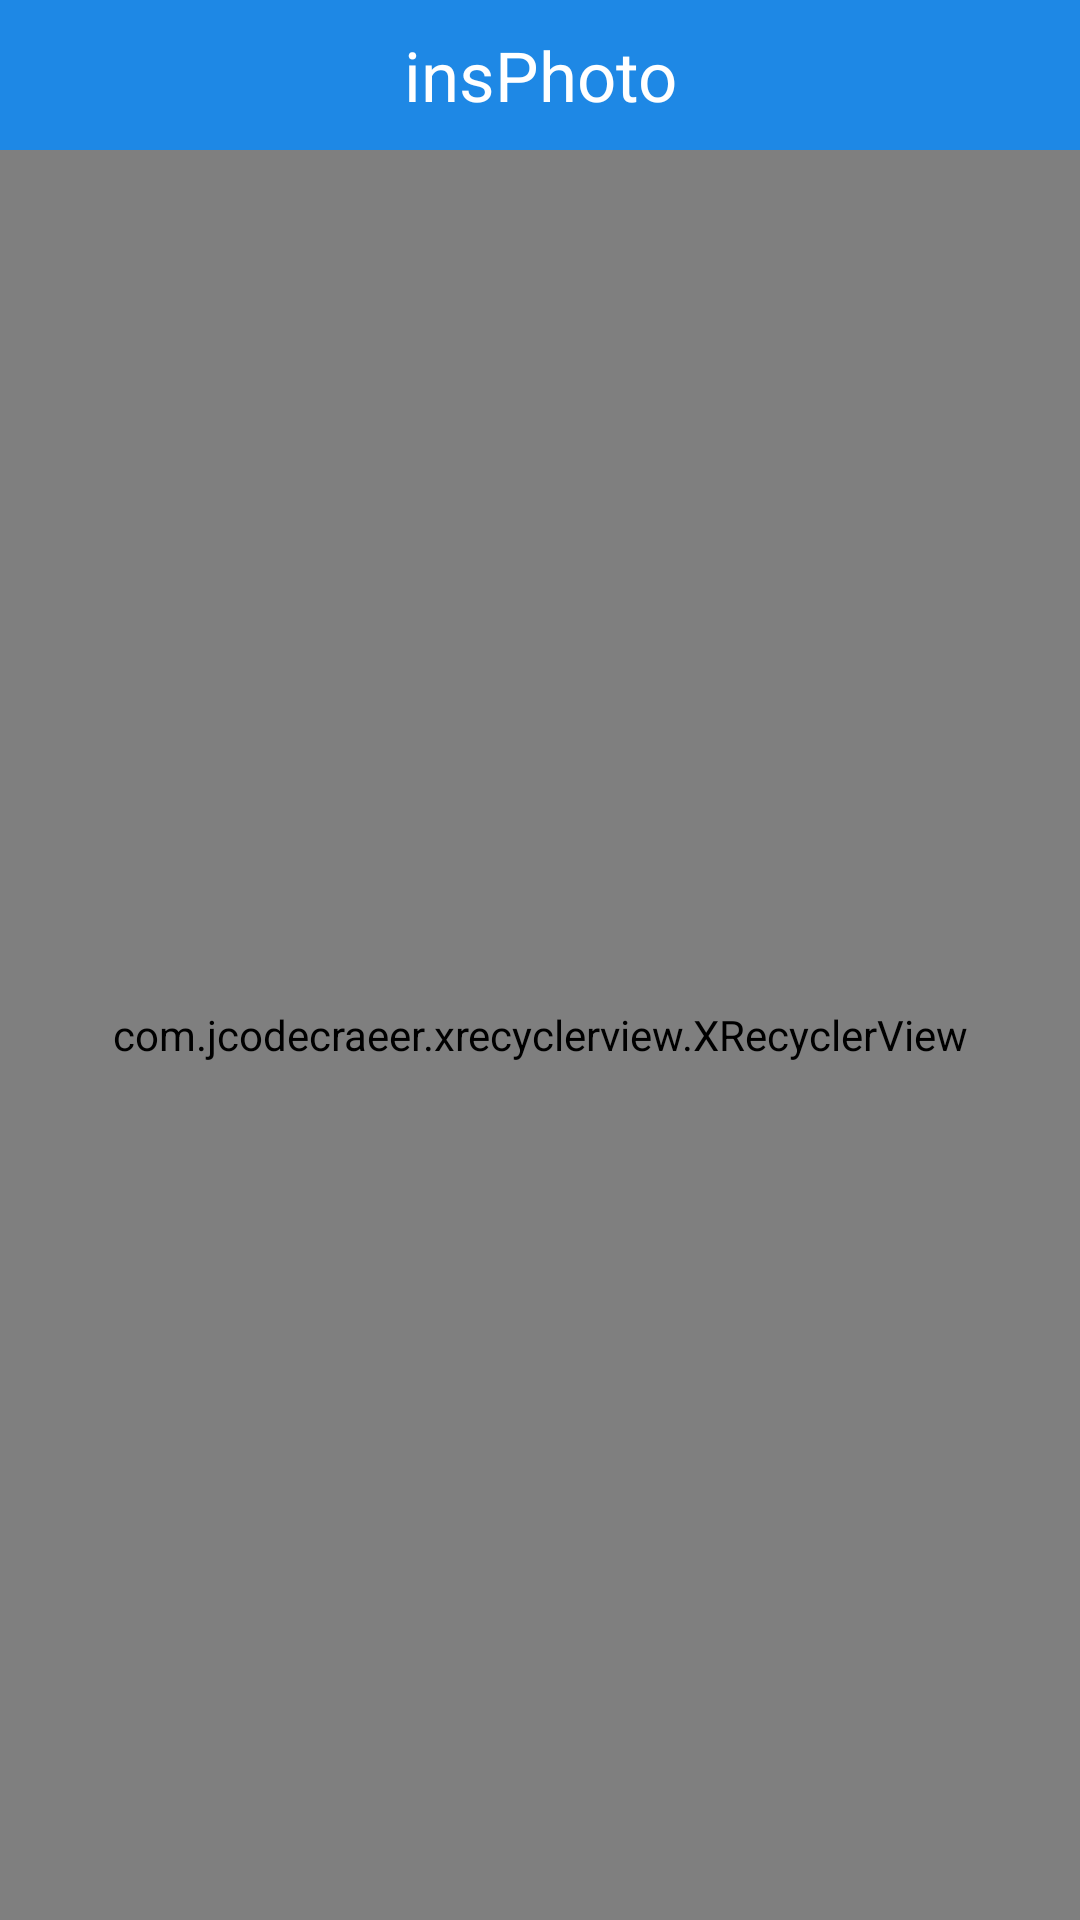

Android layout source for this screen:
<!-- AndroidManifest.xml: application theme AppTheme -->
<!-- res/layout/activity_l_s_album.xml -->
<?xml version="1.0" encoding="utf-8"?>
<androidx.constraintlayout.widget.ConstraintLayout xmlns:android="http://schemas.android.com/apk/res/android"
    xmlns:app="http://schemas.android.com/apk/res-auto"
    xmlns:tools="http://schemas.android.com/tools"
    android:layout_width="match_parent"
    android:layout_height="match_parent"
    tools:context=".activities.LSAlbumActivity"
    android:background="@drawable/homepage_bg">
    <LinearLayout
        android:layout_width="match_parent"
        android:layout_height="match_parent"
        android:orientation="vertical" >
    <LinearLayout
        android:id="@+id/albumheader"
        android:layout_width="match_parent"
        android:layout_height="wrap_content"
        android:background="#1E88E5"
        android:orientation="horizontal"
        app:layout_constraintEnd_toEndOf="parent"
        app:layout_constraintStart_toStartOf="parent"
        app:layout_constraintTop_toTopOf="parent">

        <TextView
            android:id="@+id/albumHint"
            android:layout_width="match_parent"
            android:layout_height="50sp"
            android:layout_gravity="center"
            android:layout_weight="0.8"
            android:background="#1E88E5"
            android:gravity="center"
            android:text="insPhoto"
            android:textColor="#FFFFFF"
            android:textSize="23sp" />

    </LinearLayout>

    <com.jcodecraeer.xrecyclerview.XRecyclerView
        android:id="@+id/LSPicRecyclerView"
        android:layout_width="match_parent"
        android:layout_height="match_parent"
        app:layout_constraintEnd_toEndOf="parent"
        app:layout_constraintStart_toStartOf="parent"
        app:layout_constraintTop_toBottomOf="@id/albumheader" />
    </LinearLayout>
</androidx.constraintlayout.widget.ConstraintLayout>
<!-- resources referenced by this layout -->
<resources>
  <style name="AppTheme" parent="Theme.AppCompat.Light.DarkActionBar">
          
          <item name="colorPrimary">@color/colorPrimary</item>
          <item name="colorPrimaryDark">@color/colorPrimaryDark</item>
          <item name="colorAccent">@color/colorAccent</item>
      </style>
  <color name="colorPrimary">#6200EE</color>
  <color name="colorPrimaryDark">#3700B3</color>
  <color name="colorAccent">#03DAC5</color>
</resources>
